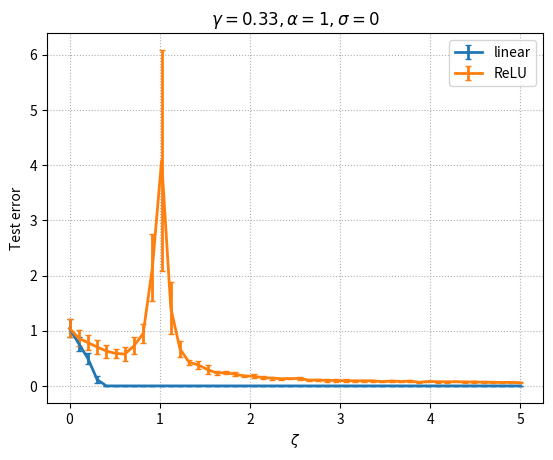

This chart was generated by the following Python code:
import numpy as np
from numpy import sqrt
from numpy.linalg import inv
from numpy import log
from numpy.linalg import norm
import pandas as pd
import matplotlib.pyplot as plt
import os
# os.chdir('/Users/sifanliu/Dropbox/Dual Sketch/experiments')

n = 300
p = 100
gamma = p / n
alpha = 1
sigma = 0
num_steps = 50
zeta_seq = np.linspace(1e-6, 5, num_steps)
rep = 10
dual = np.zeros((rep, num_steps))
relu = np.zeros((rep, num_steps))
ridge = np.zeros((rep, num_steps))
lbd = 1e-3

# Gaussian dual projection
for i in range(num_steps):
    print(i)
    zeta = zeta_seq[i]
    d = int(n * zeta)
    for k in range(rep):
        X = np.random.randn(n, p)
        # diag = sqrt(np.diag(X @ X.T))
        # X = X / diag.reshape(n, 1) * sqrt(p)
        beta = np.random.randn(p, 1)
        beta = beta / sqrt(p)
        sigma = 0
        epsilon = np.random.randn(n, 1) * sigma
        Y = X @ beta + epsilon
        beta_ridge = X.T / n @ inv(X @ X.T / n + lbd * np.identity(n)) @ Y

        R = np.random.randn(p, d)
        # diag = sqrt(np.diag(R @ R.T))
        # R = R / diag.reshape(p, 1) * sqrt(p)
        # R = generate_haar_matrix(p, d)
        beta_dual = R.T @ X.T / n @ inv(X @ R @ R.T @ X.T / n + lbd * zeta / gamma * np.identity(n)) @ Y

        X_relu = np.maximum(X @ R, np.zeros((n, d)))
        beta_relu = X_relu.T / n @ inv(X_relu @ X_relu.T / n + lbd * zeta / gamma * np.identity(n)) @ Y
        # dual_simu_gaus[k, i] = norm(beta_dual - beta) ** 2

        X_test = np.random.randn(n, p)
        # diag = np.diag(X_test @ X_test.T)
        # X_test = X_test / diag.reshape(n, 1) * sqrt(p)
        epsilon_test = np.random.randn(n, 1) * sigma
        Y_test = X_test @ beta + epsilon_test
        dual[k, i] = norm(Y_test - X_test @ R @ beta_dual) ** 2 / n
        relu[k, i] = norm(Y_test - np.maximum(X_test @ R, np.zeros((n, d))) @ beta_relu) ** 2 / n
        ridge[k, i] = norm(Y_test - X_test @ beta_ridge) ** 2 / n


plt.errorbar(zeta_seq, np.mean(dual, axis=0), np.std(dual, axis=0), capsize=2, lw=2, label='linear')
plt.errorbar(zeta_seq, np.mean(relu, axis=0), np.std(relu, axis=0), capsize=2, lw=2, label='ReLU')
# plt.errorbar(zeta_seq, np.mean(ridge, axis=0), np.std(ridge, axis=0), capsize=2, lw=2, label='ridge')
plt.legend()
plt.grid(linestyle='dotted')
plt.title(r"$\gamma={:.2f},\alpha={},\sigma={}$".format(gamma, alpha, sigma))
plt.xlabel(r'$\zeta$')
plt.ylabel("Test error")
plt.savefig("double_descent_gamma_{:.2f}_alpha_{}_sigma_{}.png".format(gamma, alpha, sigma))
